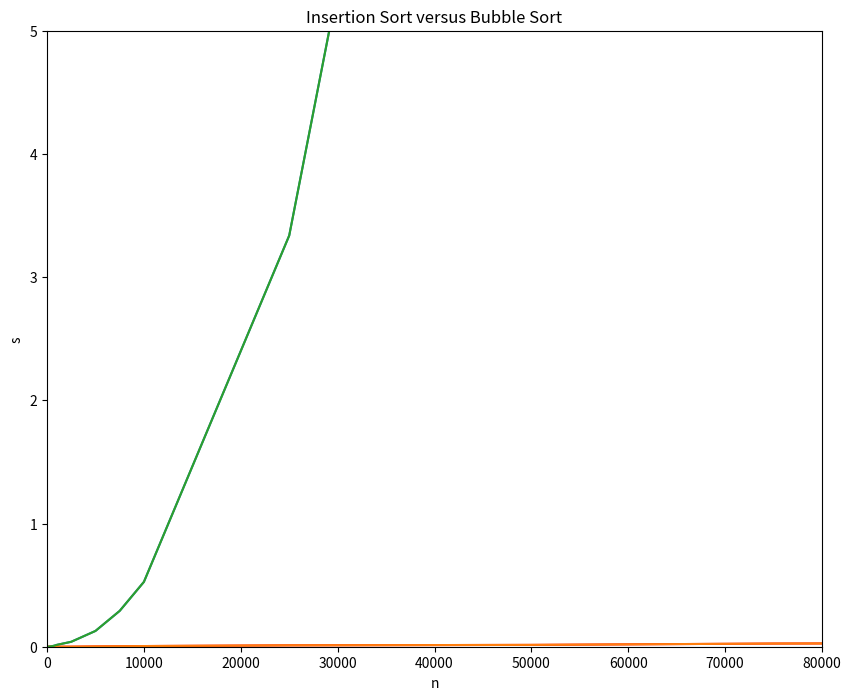

Write the Python code that produced this figure.
import matplotlib.pyplot as plt

#Tempo de execucao do Quick Sort em segundos para cada qtd de elementos

condicoes = [10,25,50,75,100,250,500,750,1000,2500,5000,7500,10000,25000,50000,75000,100000]

dados_quick = [0.000004,0.000017,0.000024,0.000035,0.000078,0.000127,
               0.000226,0.000290,0.000325,0.000419,0.002382 ,0.003919 ,
               0.005457,0.011295,0.014825,0.025722,0.029547]

dados_bubble = [0.000006, 0.000020, 0.000057, 0.000094, 0.000237, 0.001510,
                0.004262, 0.008453, 0.014843, 0.040041, 0.128084, 0.290784,
                0.526207, 3.337507, 13.393707, 30.671931, 54.459569]

#Criando grafico Geral bubbleSort

plt.rcParams['figure.figsize'] = (10,8)
plt.xlabel('n')
plt.ylabel('s')
plt.xlim(0,100000)
plt.ylim(0,25)
plt.title("Bubble Sort : Tempo decorrido na ordenacao")
plt.plot(condicoes, dados_bubble)
plt.show()

#Criando grafico Geral quickSort

plt.rcParams['figure.figsize'] = (10,8)
plt.xlabel('n')
plt.ylabel('s')
plt.xlim(0,30000)
plt.ylim(0,0.1)
plt.title("Quick Sort : Tempo decorrido na ordenacao")
plt.plot(condicoes, dados_quick, 'r')
plt.show()

# Graficos sobrepostos

plt.rcParams['figure.figsize'] = (10,8)
plt.xlabel('n')
plt.ylabel('s')
plt.xlim(0,80000)
plt.ylim(0,5)
plt.title("Insertion Sort versus Bubble Sort")
plt.plot(condicoes, dados_quick)
plt.plot(condicoes, dados_bubble)
plt.show()
